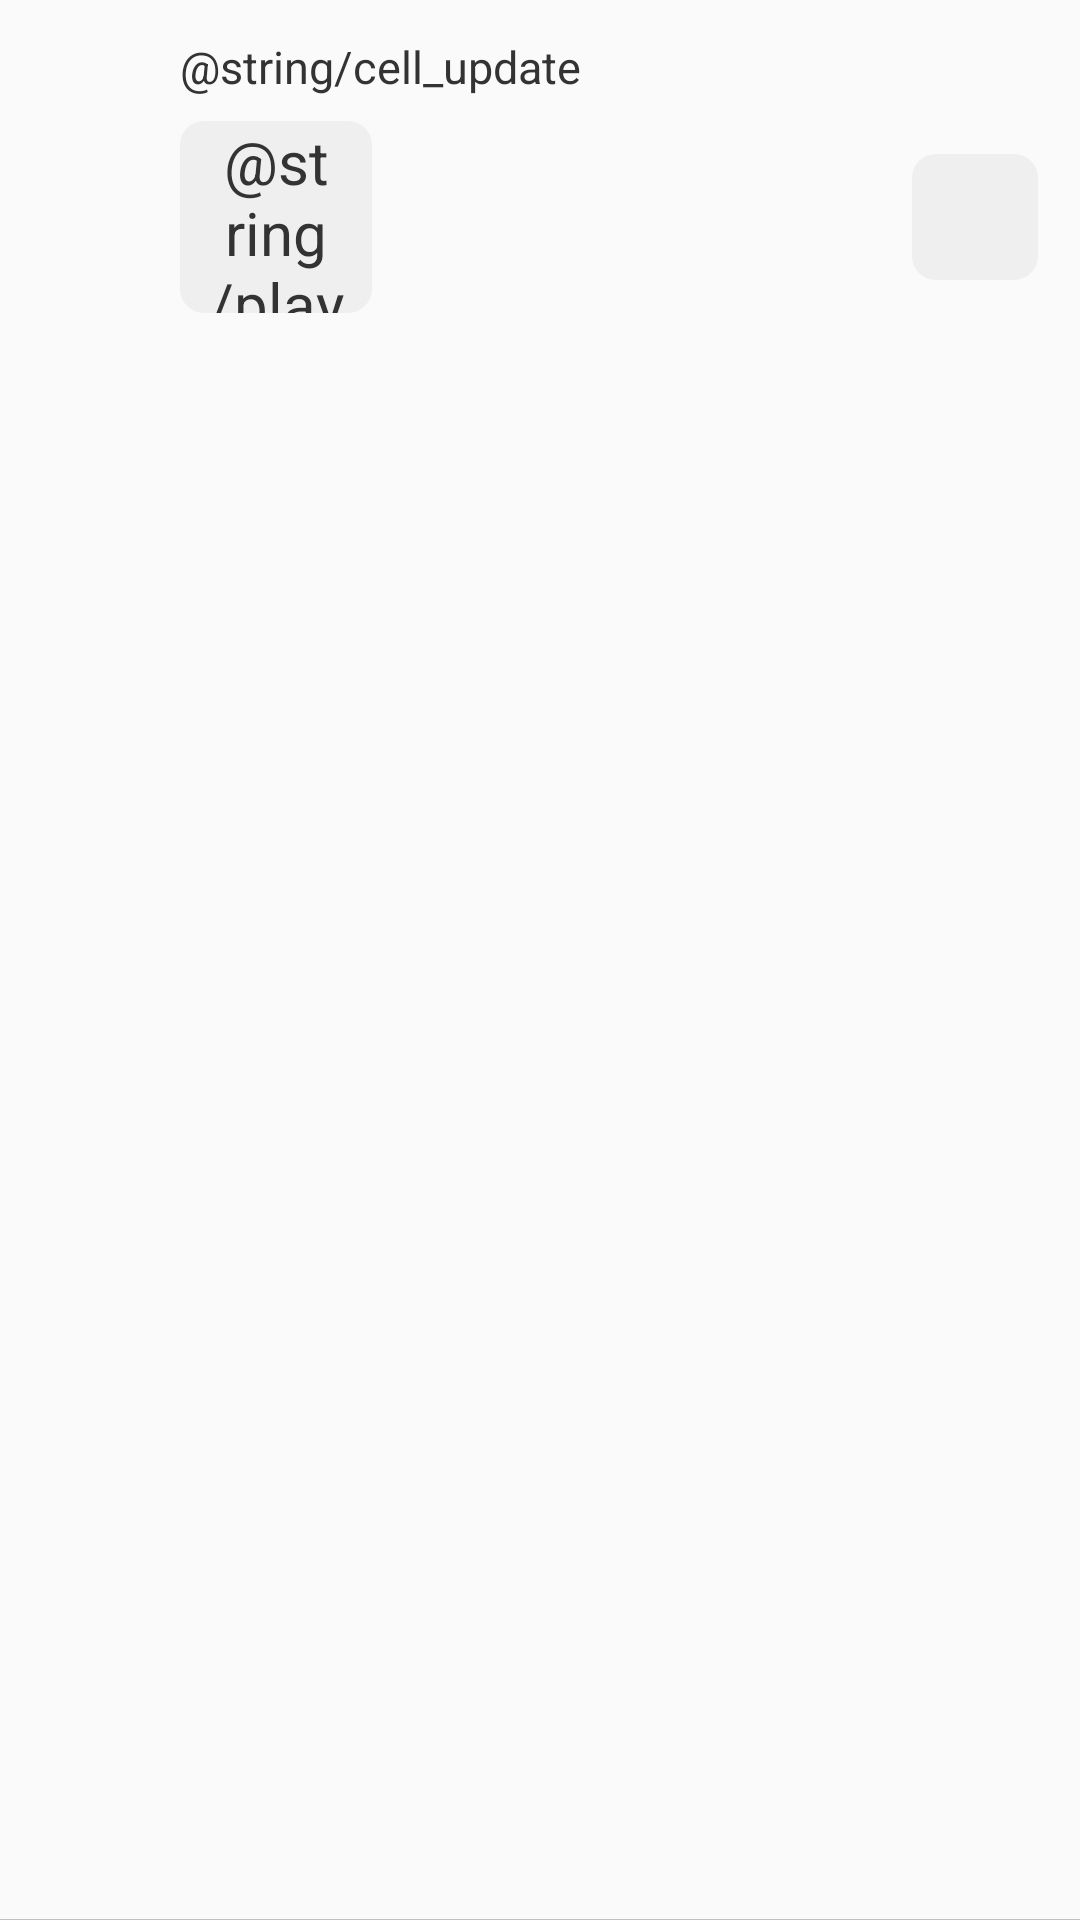

Android layout source for this screen:
<!-- AndroidManifest.xml: application theme Theme.MultiKTest -->
<!-- res/layout/layout_cell_update.xml -->
<?xml version="1.0" encoding="utf-8"?>
<FrameLayout
    xmlns:android="http://schemas.android.com/apk/res/android"
    xmlns:tools="http://schemas.android.com/tools"
    android:layout_height="wrap_content"
    android:layout_width="match_parent"
    >

  <LinearLayout
      android:layout_width="match_parent"
      android:layout_height="wrap_content"
      android:paddingLeft="14.0dp"
      android:paddingRight="14.0dp"
      android:paddingTop="12.0dp"
      android:paddingBottom="12.0dp"
      android:orientation="horizontal"
      >

    <TextView
        android:id="@+id/cell_update_index"
        android:layout_width="wrap_content"
        android:layout_height="wrap_content"
        android:minWidth="32.0dp"
        android:textColor="@color/ct_1"
        android:textSize="15.0dp"
        android:lineSpacingMultiplier="1.3"
        tools:ignore="SpUsage"
        />

    <View
        android:layout_width="14.0dp"
        android:layout_height="0.0dp"
        />

    <LinearLayout
        android:layout_height="wrap_content"
        android:layout_width="0.0dp"
        android:layout_weight="1"
        android:orientation="vertical"
        >

      <TextView
          android:id="@+id/cell_update_content"
          android:layout_width="match_parent"
          android:layout_height="wrap_content"
          android:textColor="@color/ct_1"
          android:lineSpacingMultiplier="1.3"
          android:textSize="15.0dp"
          android:text="@string/cell_update"
          tools:ignore="SpUsage"
          />

      <View
          android:layout_width="0.0dp"
          android:layout_height="8.0dp"
          />

      <LinearLayout
          android:layout_width="match_parent"
          android:layout_height="wrap_content"
          android:gravity="center_vertical"
          android:orientation="horizontal"
          >

        <TextView
            android:id="@+id/cell_update_play"
            android:layout_width="64.0dp"
            android:layout_height="64.0dp"
            android:textColor="@color/ct_1"
            android:textSize="20.0dp"
            android:text="@string/play"
            android:gravity="center"
            android:background="@drawable/bg_play"
            tools:ignore="SpUsage"
            />

        <View
            android:layout_width="0.0dp"
            android:layout_height="0.0dp"
            android:layout_weight="1"
            />

        <TextView
            android:id="@+id/cell_update_num"
            android:layout_width="wrap_content"
            android:layout_height="wrap_content"
            android:minWidth="42.0dp"
            android:minHeight="42.0dp"
            android:textColor="@color/ct_2"
            android:gravity="center"
            android:textSize="13.0dp"
            android:background="@drawable/bg_play"
            tools:ignore="SpUsage"
            />

      </LinearLayout>

    </LinearLayout>

  </LinearLayout>

  <View
      android:layout_width="match_parent"
      android:layout_height="0.4dp"
      android:background="@color/line"
      android:layout_gravity="bottom"
      />

</FrameLayout>
<!-- resources referenced by this layout -->
<resources>
  <color name="ct_1">#ff333333</color>
  <color name="ct_2">#ff133A57</color>
  <color name="line">#ffc0c0c0</color>
  <!-- drawable bg_play (drawable) -->
  <?xml version="1.0" encoding="utf-8"?>
  <shape xmlns:android="http://schemas.android.com/apk/res/android">
  
    <corners
        android:radius="8.0dp"
        />
  
    <solid
        android:color="@color/bg_t"
        />
  
  </shape>
  <style name="Theme.MultiKTest" parent="Theme.AppCompat.Light.DarkActionBar">
      
      <item name="colorPrimary">@color/purple_500</item>
      <item name="colorPrimaryDark">@color/purple_700</item>
      <item name="colorAccent">@color/teal_200</item>
      
    </style>
  <color name="bg_t">#33c0c0c0</color>
  <color name="purple_500">#FF6200EE</color>
  <color name="purple_700">#FF3700B3</color>
  <color name="teal_200">#FF03DAC5</color>
</resources>
